Run: headless pygame with SDL's dummy video driver; simulated clock (each Clock.tick advances the game by its frame time, no real sleeping); random seed 0; keys injected as events and as key.get_pressed() state; no mouse input.
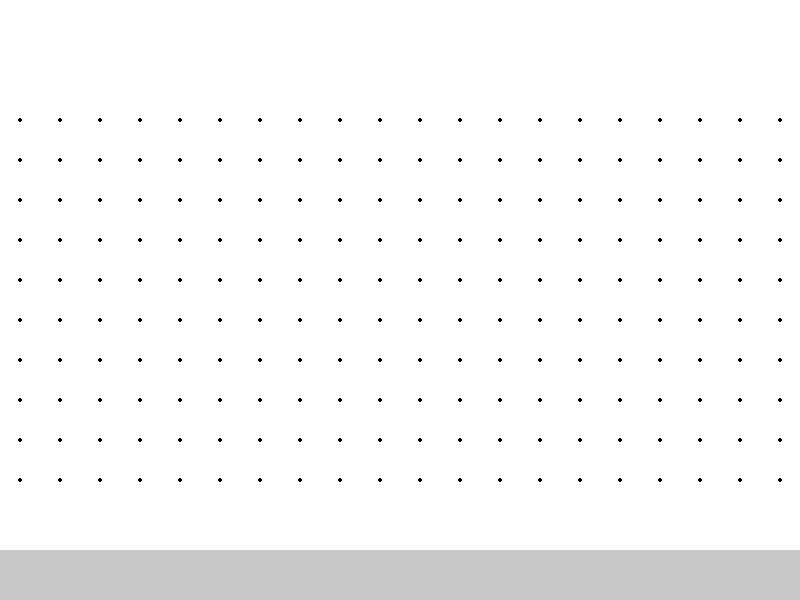
Frame 1 of 4 · flips 1–60 · no input
Frame 2 of 4 · flips 61–180 · tapped SPACE, RETURN · held RIGHT (→), D · screen unchanged from frame 1, image omitted
Frame 3 of 4 · flips 181–300 · held DOWN (↓), S · screen unchanged from frame 2, image omitted
Frame 4 of 4 · flips 301–420 · held LEFT (←), A, UP (↑), W · screen unchanged from frame 3, image omitted

The pygame program that drew these frames:


import pygame as py

py.init()

# Set up the display
width, height = 800, 600
screen = py.display.set_mode(
    (width, height),
    py.RESIZABLE
)
py.display.set_caption("Route Maker")


holds_panel_width = 20
holds_panel_height = 20
holds_panel = py.Surface((holds_panel_width, holds_panel_height))

# Class to create a grid of points on the screen
class Grid:
    def __init__(self, x, y, size=(10, 10)):
        self.x = x
        self.y = y
        self.size = size

    # Update grid cell positions
    def update(self, width = py.display.get_window_size()[0], height = py.display.get_window_size()[1]):

        # Calculate the gap between cells based on the new window size
        self.width = width 
        self.height = height
        self.gapx = self.width // self.size[0]
        self.gapy = self.height // self.size[1]
        self.gap = (min(self.gapx, self.gapy))
        
        # Adjust the position of the grid
        self.x = (self.width - self.gap * (self.size[0] - 1)) // 2
        self.y = (self.height - self.gap * (self.size[1] - 1)) // 2

        # Add the postions of the grid cells to the grid list
        self.grid = []
        for w in range(self.size[0]):
            for h in range(self.size[1]):  
                self.grid.append((self.x + w * self.gap, self.y + h * self.gap))

grid = Grid(0, 0, (20, 10)) # Create a grid with 20 columns and 10 rows

# Main loop
run = True
while run:
    # Event handling
    for event in py.event.get():
        if event.type == py.QUIT:
            run = False
    for event in py.event.get():
        if event.type == py.QUIT:
            run = False

        elif event.type == py.VIDEORESIZE:
            width, height = event.size
 
    width, height = py.display.get_window_size()

    # -----------Panel-------------

    # Panel surface
    holds_panel_width = width
    holds_panel_height = 50
    holds_panel = py.Surface((holds_panel_width, holds_panel_height))
    holds_panel.fill((200, 200, 200)) # Fill the panel with a color


    screen.fill((255, 255, 255))
    
    grid.update(width, height)

    

    for cell in grid.grid:
        py.draw.circle(screen, (0, 0, 0), cell, 2)

    
    print(height)
    screen.blit(holds_panel, (0, height - holds_panel_height)) # Draw the panel on the screen

    py.display.flip()
